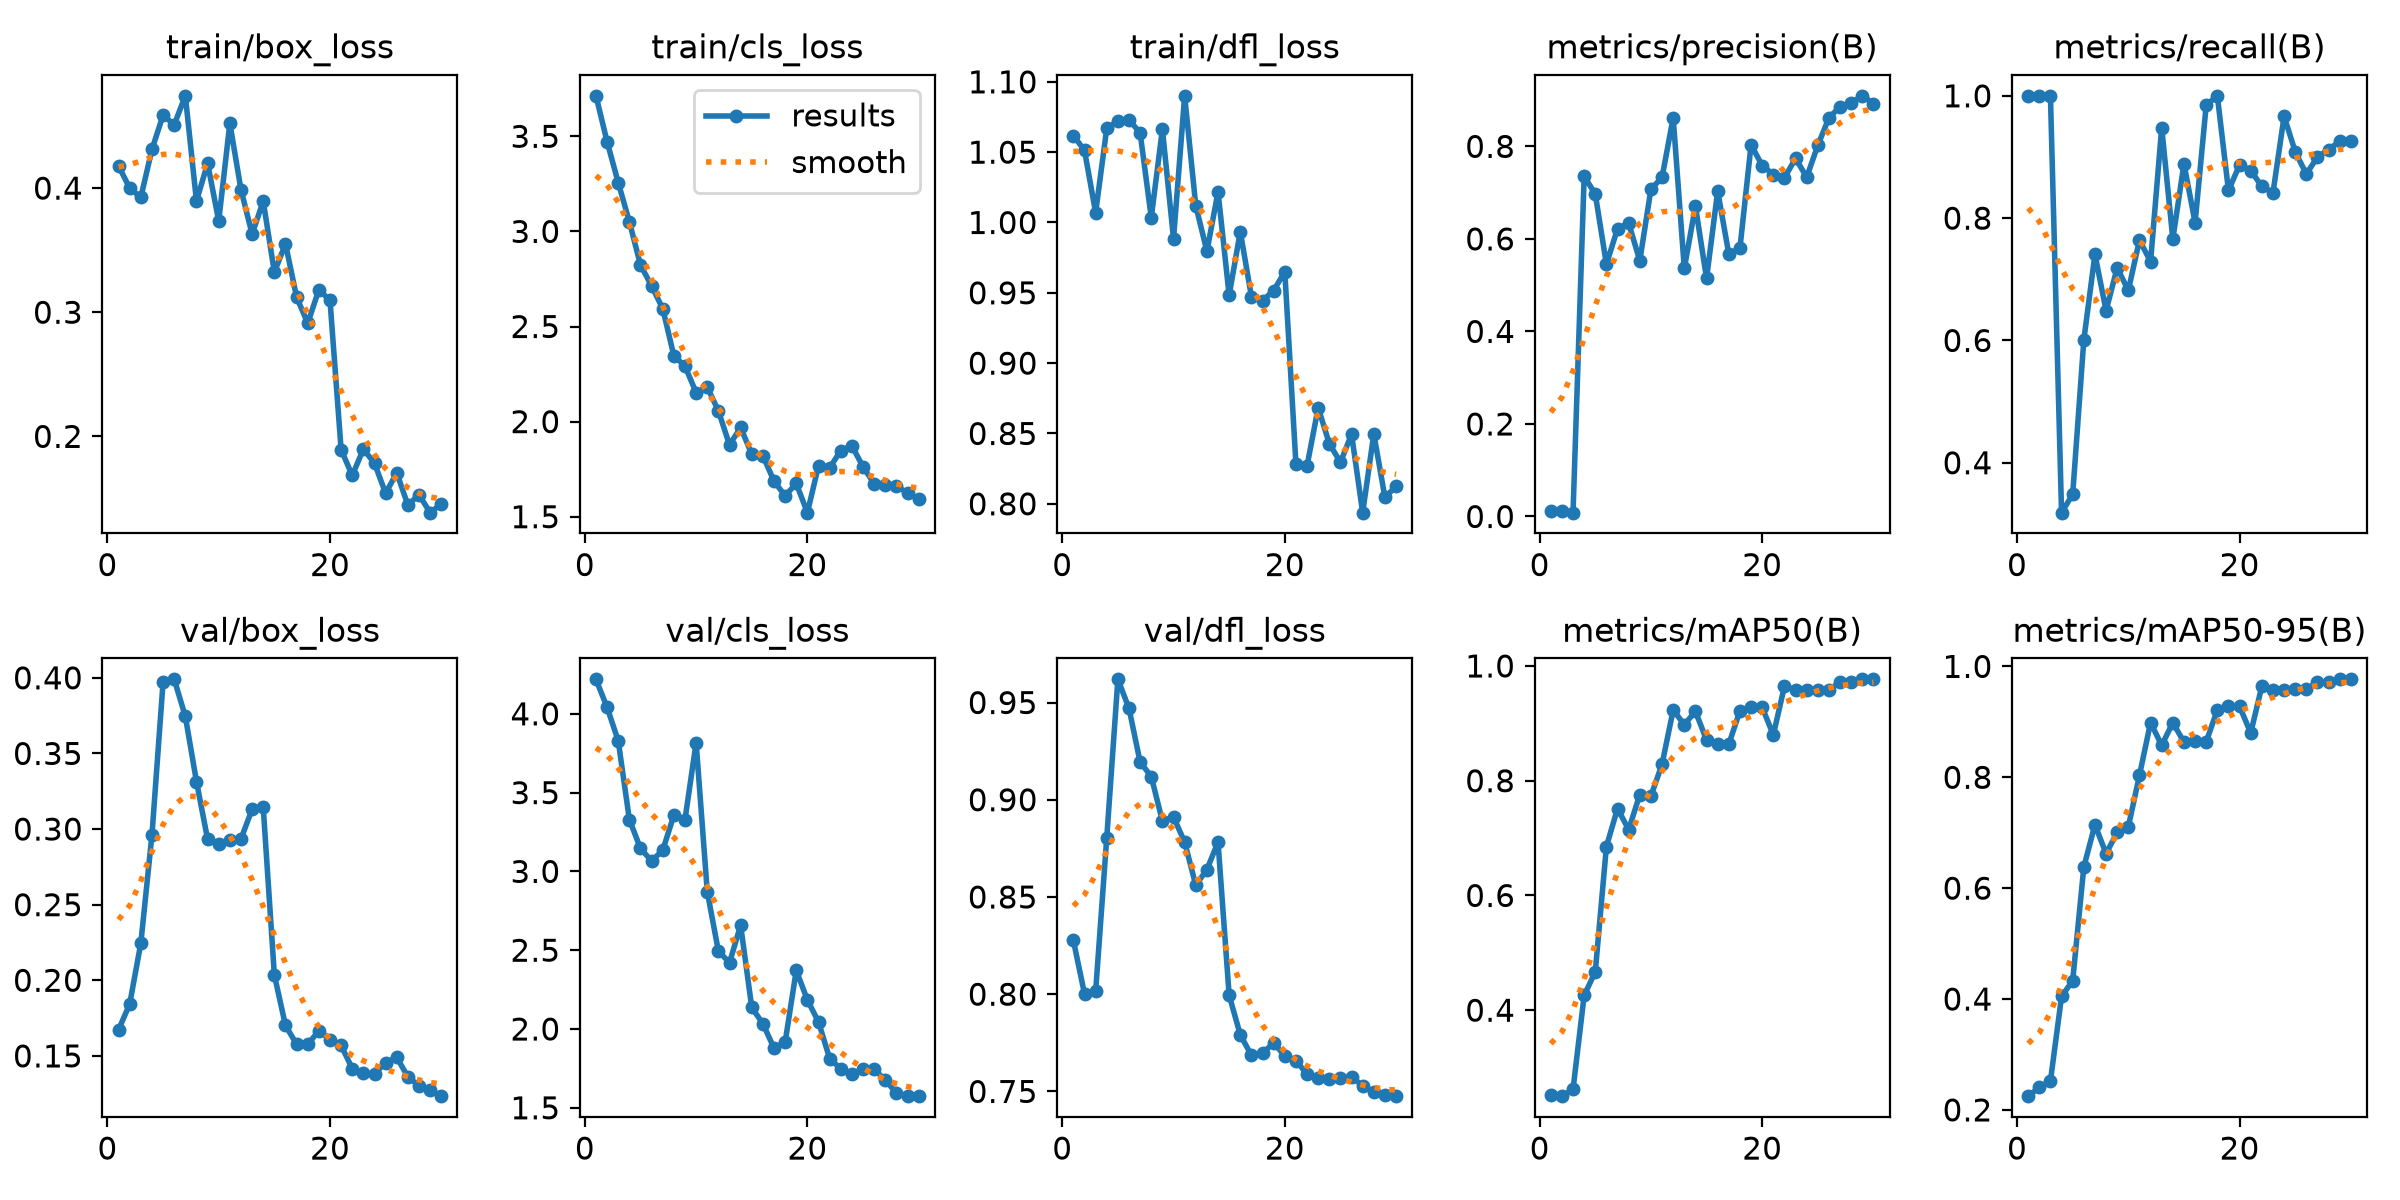

Data behind this chart, as committed beside it:
epoch, time, train/box_loss, train/cls_loss, train/dfl_loss, metrics/precision(B), metrics/recall(B), metrics/mAP50(B), metrics/mAP50-95(B), val/box_loss, val/cls_loss, val/dfl_loss, lr/pg0, lr/pg1, lr/pg2
1, 49.01, 0.4178, 3.713, 1.062, 0.01096, 1, 0.2528, 0.2248, 0.1673, 4.219, 0.8276, 0.0001785, 0.0001785, 0.0001785
2, 90.99, 0.4, 3.472, 1.051, 0.01203, 1, 0.2502, 0.2405, 0.1844, 4.041, 0.8002, 0.0003521, 0.0003521, 0.0003521
3, 145.7, 0.3925, 3.257, 1.007, 0.00828, 1, 0.2621, 0.2521, 0.2245, 3.829, 0.8015, 0.0005135, 0.0005135, 0.0005135
4, 192, 0.4313, 3.05, 1.067, 0.7353, 0.3184, 0.4257, 0.4047, 0.2962, 3.329, 0.8805, 0.0006433, 0.0006433, 0.0006433
5, 234, 0.4587, 2.824, 1.072, 0.6969, 0.3484, 0.4671, 0.4331, 0.3972, 3.146, 0.9619, 0.0006198, 0.0006198, 0.0006198
6, 278.3, 0.4511, 2.713, 1.073, 0.5451, 0.6004, 0.6853, 0.638, 0.399, 3.066, 0.947, 0.0005962, 0.0005962, 0.0005962
7, 320, 0.4743, 2.594, 1.064, 0.6223, 0.7407, 0.7515, 0.7145, 0.3745, 3.135, 0.9194, 0.0005726, 0.0005726, 0.0005726
8, 362.6, 0.3896, 2.346, 1.003, 0.6342, 0.6488, 0.7146, 0.6623, 0.3314, 3.356, 0.9119, 0.0005491, 0.0005491, 0.0005491
9, 407.2, 0.4199, 2.292, 1.066, 0.5529, 0.7188, 0.7759, 0.7007, 0.2933, 3.329, 0.889, 0.0005255, 0.0005255, 0.0005255
10, 450.1, 0.3736, 2.153, 0.9885, 0.7073, 0.6817, 0.7731, 0.7106, 0.29, 3.817, 0.8911, 0.0005019, 0.0005019, 0.0005019
11, 495.3, 0.4522, 2.181, 1.09, 0.7329, 0.764, 0.8287, 0.8035, 0.2927, 2.872, 0.8782, 0.0004784, 0.0004784, 0.0004784
12, 539.5, 0.3987, 2.057, 1.012, 0.862, 0.7289, 0.9232, 0.8988, 0.2935, 2.495, 0.856, 0.0004548, 0.0004548, 0.0004548
13, 595.8, 0.363, 1.878, 0.9796, 0.5363, 0.9481, 0.8978, 0.8576, 0.3131, 2.42, 0.8641, 0.0004313, 0.0004313, 0.0004313
14, 664.5, 0.3895, 1.969, 1.022, 0.6708, 0.7656, 0.9207, 0.8985, 0.3143, 2.658, 0.8782, 0.0004077, 0.0004077, 0.0004077
15, 744, 0.3322, 1.828, 0.9482, 0.5144, 0.8889, 0.8709, 0.8636, 0.2035, 2.136, 0.7994, 0.0003841, 0.0003841, 0.0003841
16, 803.1, 0.3551, 1.821, 0.9935, 0.7033, 0.7927, 0.8648, 0.8648, 0.1701, 2.033, 0.7791, 0.0003606, 0.0003606, 0.0003606
17, 855.2, 0.3121, 1.687, 0.9473, 0.5674, 0.9847, 0.8638, 0.8638, 0.1577, 1.879, 0.7686, 0.000337, 0.000337, 0.000337
18, 901, 0.2912, 1.61, 0.9445, 0.58, 1, 0.9217, 0.9217, 0.1575, 1.917, 0.7698, 0.0003134, 0.0003134, 0.0003134
19, 941.8, 0.3181, 1.675, 0.9516, 0.8033, 0.8452, 0.9278, 0.9278, 0.1667, 2.372, 0.7748, 0.0002899, 0.0002899, 0.0002899
20, 989.3, 0.3096, 1.521, 0.965, 0.7586, 0.887, 0.9278, 0.9278, 0.1608, 2.184, 0.7683, 0.0002663, 0.0002663, 0.0002663
21, 1060, 0.1893, 1.768, 0.8284, 0.7391, 0.8778, 0.8798, 0.8798, 0.1569, 2.045, 0.7659, 0.0002428, 0.0002428, 0.0002428
22, 1130, 0.1685, 1.757, 0.827, 0.732, 0.8518, 0.9644, 0.9644, 0.1416, 1.813, 0.7589, 0.0002192, 0.0002192, 0.0002192
23, 1170, 0.1898, 1.848, 0.8683, 0.774, 0.8414, 0.9583, 0.9583, 0.1384, 1.747, 0.7571, 0.0001956, 0.0001956, 0.0001956
24, 1210, 0.1784, 1.873, 0.8428, 0.7334, 0.9665, 0.9583, 0.9583, 0.1382, 1.712, 0.7563, 0.0001721, 0.0001721, 0.0001721
25, 1252, 0.1542, 1.762, 0.8295, 0.8022, 0.9086, 0.9589, 0.9589, 0.1455, 1.748, 0.7568, 0.0001485, 0.0001485, 0.0001485
26, 1294, 0.1706, 1.673, 0.8495, 0.8619, 0.872, 0.9589, 0.9589, 0.149, 1.744, 0.7576, 0.000125, 0.000125, 0.000125
27, 1339, 0.1446, 1.665, 0.7937, 0.8858, 0.9001, 0.9712, 0.9712, 0.1362, 1.677, 0.7528, 0.0001014, 0.0001014, 0.0001014
28, 1381, 0.153, 1.662, 0.8497, 0.8945, 0.912, 0.9712, 0.9712, 0.1302, 1.593, 0.7496, 7.7826e-05, 7.7826e-05, 7.7826e-05
29, 1422, 0.1386, 1.624, 0.8045, 0.9092, 0.9259, 0.9767, 0.9767, 0.1273, 1.574, 0.7484, 5.4264e-05, 5.4264e-05, 5.4264e-05
30, 1465, 0.1456, 1.593, 0.8125, 0.8925, 0.9259, 0.9767, 0.9767, 0.1234, 1.578, 0.7476, 3.0702e-05, 3.0702e-05, 3.0702e-05
